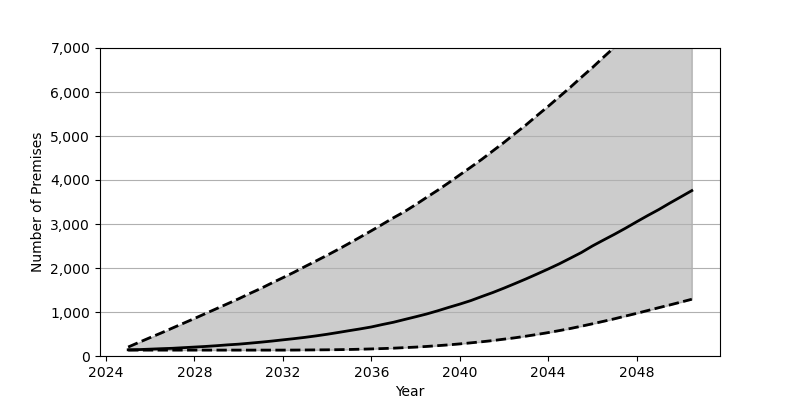

Data behind this chart, as committed beside it:
Date, Low, Base, High
2025-01, 134, 141, 204
2025-07, 134, 146, 312
2026-01, 134, 156, 420
2026-07, 134, 166, 524
2027-01, 134, 175, 635
2027-07, 134, 189, 743
2028-01, 134, 203, 853
2028-07, 134, 217, 965
2029-01, 134, 234, 1077
2029-07, 134, 253, 1188
2030-01, 134, 269, 1301
2030-07, 134, 291, 1420
2031-01, 134, 314, 1535
2031-07, 134, 339, 1659
2032-01, 134, 367, 1780
2032-07, 135, 394, 1902
2033-01, 137, 424, 2034
2033-07, 139, 457, 2160
2034-01, 141, 494, 2290
2034-07, 144, 534, 2422
2035-01, 148, 576, 2562
2035-07, 154, 616, 2702
2036-01, 161, 660, 2846
2036-07, 169, 715, 2992
2037-01, 178, 767, 3142
2037-07, 190, 829, 3280
2038-01, 202, 891, 3439
2038-07, 217, 954, 3604
2039-01, 235, 1027, 3767
2039-07, 253, 1104, 3937
2040-01, 275, 1179, 4116
2040-07, 299, 1259, 4291
2041-01, 324, 1353, 4472
2041-07, 351, 1443, 4662
2042-01, 383, 1543, 4854
2042-07, 414, 1646, 5055
2043-01, 451, 1753, 5254
2043-07, 490, 1863, 5465
2044-01, 532, 1977, 5674
2044-07, 577, 2094, 5890
2045-01, 625, 2223, 6108
2045-07, 677, 2351, 6334
2046-01, 732, 2501, 6556
2046-07, 788, 2634, 6789
2047-01, 846, 2767, 7019
2047-07, 908, 2904, 7255
2048-01, 969, 3050, 7495
2048-07, 1033, 3191, 7731
2049-01, 1098, 3328, 7967
2049-07, 1160, 3474, 8223
2050-01, 1225, 3617, 8461
2050-07, 1290, 3759, 8700
